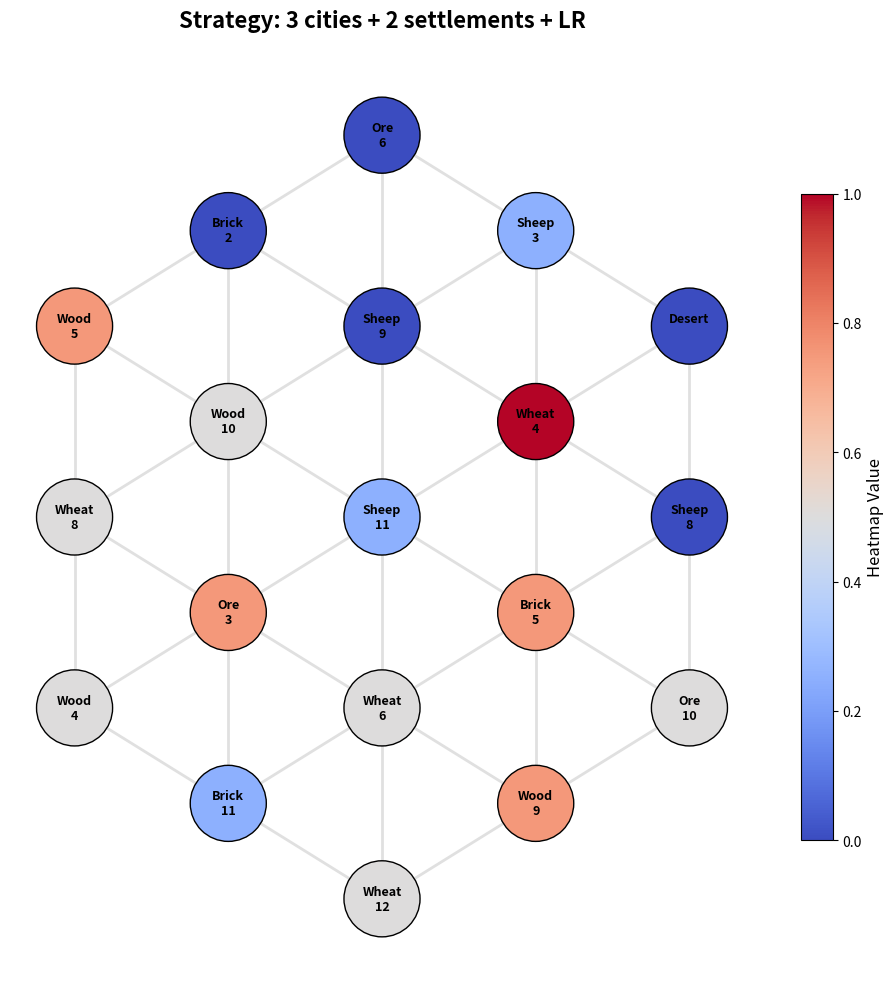

Write Python code to recreate this figure.
import matplotlib.pyplot as plt
import networkx as nx
import numpy as np

# ==========================================
# 1. CONFIGURATION: MANUAL OVERLAY
# ==========================================
# Choose which rows to combine by their file line number (0-4)
active_rows = [4] 

# ==========================================
# 2. DATA INPUT
# ==========================================
# Your new data (20 columns: 19 tile values + 1 ID at the end)
data_str = """
1.0 1.0 0.75 0.25 0.75 0.75 0.5 0.5 0.5 1.0 1.0 0.0 1.0 0.5 1.0 1.0 0.0 0.25 1.0 3.0
0.75 0.5 0.5 0.0 0.5 0.75 0.25 0.0 0.5 1.0 0.5 0.5 1.0 1.0 0.75 0.75 0.0 0.25 0.5 4.0
0.5 1.0 0.75 0.75 0.75 0.5 1.0 0.75 0.5 1.0 1.0 0.0 1.0 0.5 0.5 0.5 0.0 0.25 0.75 1.0
1.0 1.0 0.75 0.25 0.75 0.25 0.5 1.0 0.0 0.25 1.0 0.0 0.25 0.5 1.0 1.0 0.0 0.0 0.5 0.0
0.75 0.5 0.5 0.0 0.5 0.75 0.25 0.0 0.0 0.25 0.5 0.5 0.25 1.0 0.75 0.75 0.0 0.0 0.5 2.0
"""

# The names corresponding to the indices found at the end of each data row
win_condition_names = [
    "4 Cities + LR",
    "2 Cities + 1 Settlement + LR & LA (Extra Brick & Wood)",
    "3 cities + 2 settlements + LR",
    "2 Cities + 3 Settlements + LR",
    "1 City + 3 Settlements + LR & LA"                    
]

# Map Attributes
map_resources = [4, 3, 4, 0, 4, 1, 0, 1, 2, 2, 3, 3, 2, 3, 0, 4, 5, 2, 1]
map_dice = [5, 8, 4, 2, 10, 3, 11, 6, 9, 11, 6, 12, 3, 4, 5, 9, 0, 8, 10]
resource_names = {0: 'Brick', 1: 'Ore', 2: 'Sheep', 3: 'Wheat', 4: 'Wood', 5: 'Desert'}

# Parse Data
# We separate the first 19 values (heatmap) from the last value (win condition ID)
heatmap_rows = []
row_ids = []

for line in data_str.strip().split('\n'):
    values = [float(x) for x in line.split()]
    heatmap_rows.append(values[:-1])  # First 19 items
    row_ids.append(int(values[-1]))   # Last item is the ID

# ==========================================
# 3. CALCULATE HEATMAP
# ==========================================
selected_data = [heatmap_rows[i] for i in active_rows]

# Calculate Sum
if not selected_data:
    final_values = np.zeros(19)
else:
    final_values = np.sum(selected_data, axis=0)

# Normalize (0 to 1)
max_val = np.max(final_values)
if max_val == 0: max_val = 1
norm_values = final_values / max_val

# Determine Title Name
# If one row is selected, show its specific name. If multiple, show "Combined".
if len(active_rows) == 1:
    idx = active_rows[0]
    win_id = row_ids[idx]
    # Safety check for index out of range
    if 0 <= win_id < len(win_condition_names):
        display_title = win_condition_names[win_id]
    else:
        display_title = f"Unknown Condition (ID {win_id})"
else:
    display_title = "Combined Strategies Overlay"

# ==========================================
# 4. DRAWING
# ==========================================
G = nx.Graph()
G.add_nodes_from(range(19))
pos = {
    9: (0, 0), 8: (0, 2), 13: (1.73, 1), 14: (1.73, -1), 10: (0, -2), 5: (-1.73, -1), 4: (-1.73, 1),
    7: (0, 4), 12: (1.73, 3), 16: (3.46, 2), 17: (3.46, 0), 18: (3.46, -2), 15: (1.73, -3),
    11: (0, -4), 6: (-1.73, -3), 2: (-3.46, -2), 1: (-3.46, 0), 0: (-3.46, 2), 3: (-1.73, 3)
}
edges = [
    (9,4), (9,8), (9,13), (9,14), (9,10), (9,5), (4,8), (8,13), (13,14), (14,10), (10,5), (5,4),
    (4,0), (4,1), (4,3), (8,3), (8,7), (8,12), (13,12), (13,16), (13,17), (14,17), (14,18), (14,15),
    (10,15), (10,11), (10,6), (5,6), (5,2), (5,1), (0,3), (3,7), (7,12), (12,16), (16,17), (17,18),
    (18,15), (15,11), (11,6), (6,2), (2,1), (1,0)
]
G.add_edges_from(edges)

fig, ax = plt.subplots(figsize=(12, 12))

cmap = plt.cm.coolwarm 
node_colors = [cmap(v) for v in norm_values]

labels = {}
for i in range(19):
    r_name = resource_names[map_resources[i]]
    d_num = str(map_dice[i]) if map_dice[i] != 0 else ""
    labels[i] = f"{r_name}\n{d_num}"

nx.draw_networkx_edges(G, pos, ax=ax, edge_color='#E0E0E0', width=2)
nx.draw_networkx_nodes(G, pos, ax=ax, node_color=node_colors, node_size=3000, edgecolors='black')
nx.draw_networkx_labels(G, pos, labels, ax=ax, font_size=9, font_weight='bold', font_color='black')

sm = plt.cm.ScalarMappable(cmap=cmap, norm=plt.Normalize(vmin=0, vmax=max_val))
sm.set_array([])
cbar = plt.colorbar(sm, ax=ax, shrink=0.7)
cbar.set_label('Heatmap Value', fontsize=12)

# Dynamic Title
plt.title(f"Strategy: {display_title}", fontsize=16, fontweight='bold', pad=20)
plt.axis('off')
plt.show()
